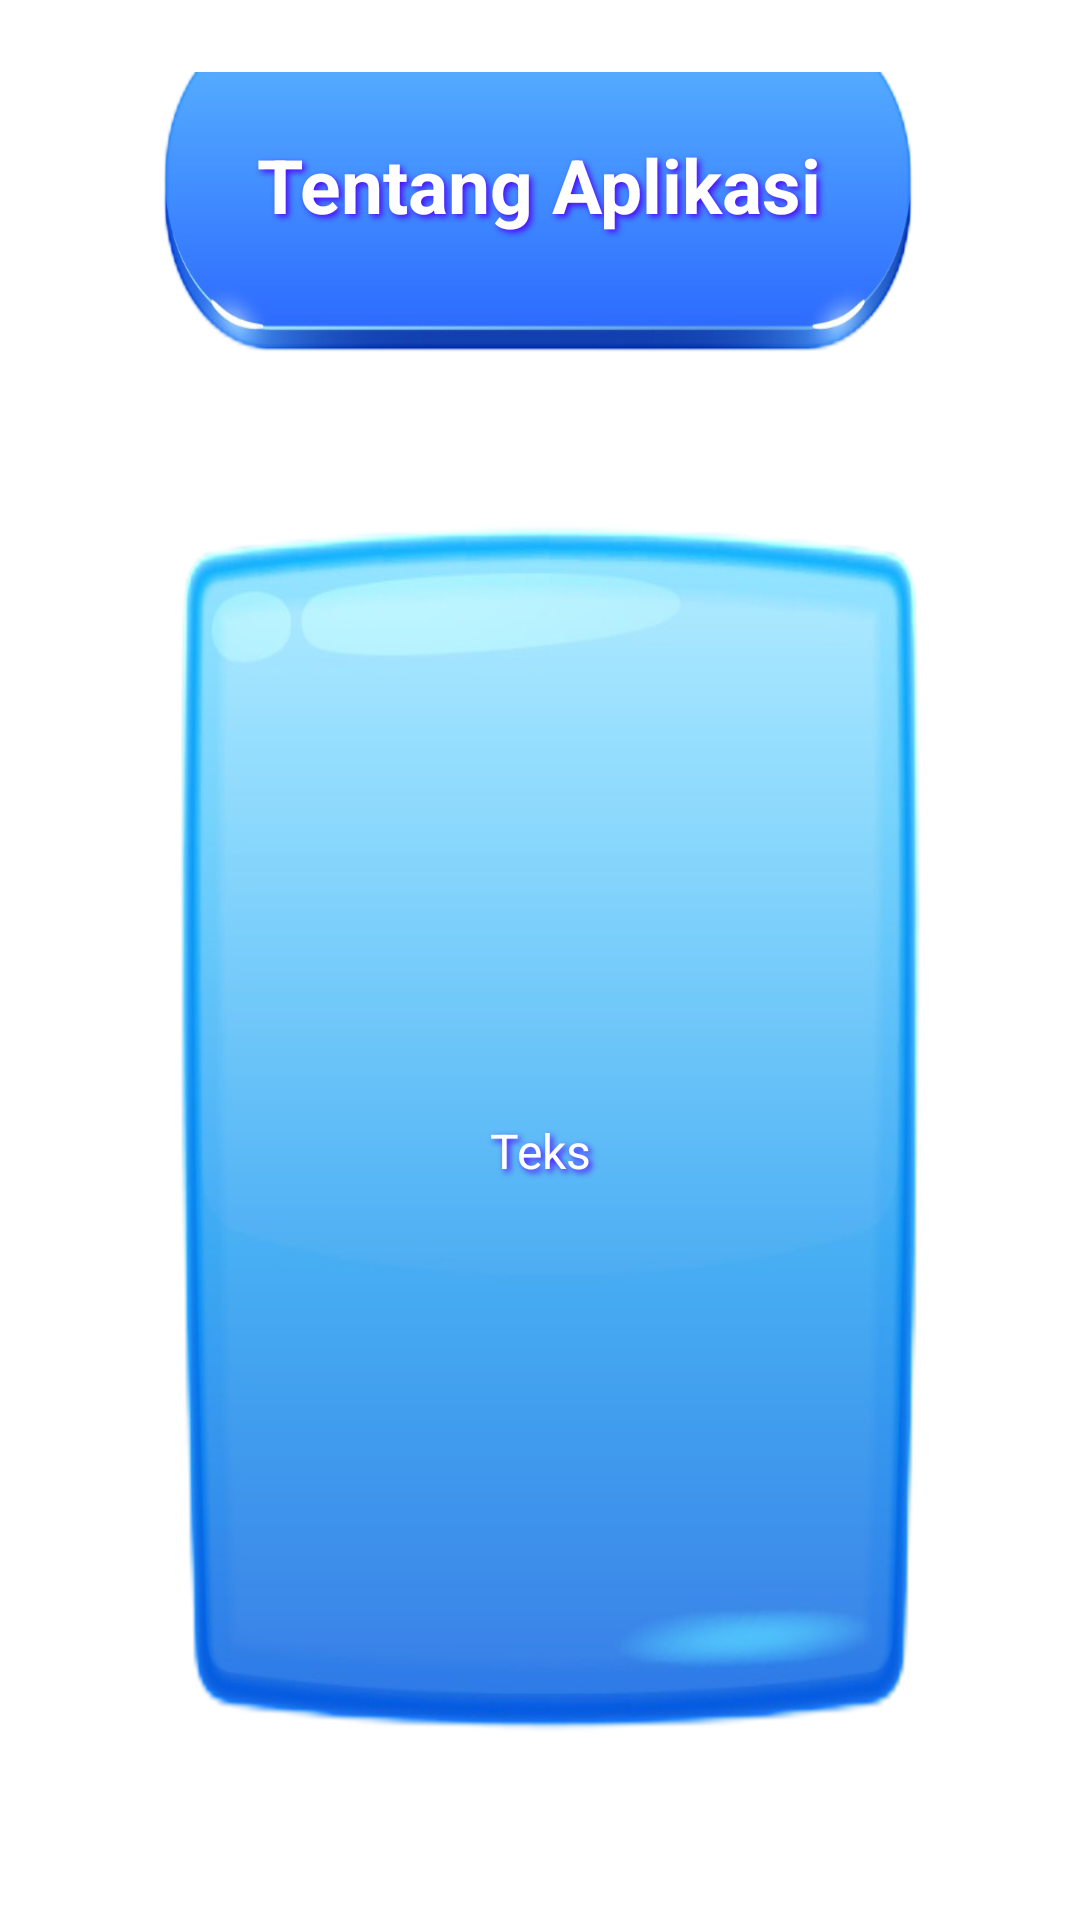

The Android layout XML behind this screen, and the referenced resources:
<!-- AndroidManifest.xml: application theme Theme.GuessImageGame -->
<!-- res/layout/activity_about.xml -->
<?xml version="1.0" encoding="utf-8"?>
<LinearLayout
    xmlns:android="http://schemas.android.com/apk/res/android"
    android:layout_width="match_parent"
    android:layout_height="match_parent"
    android:orientation="vertical"
    android:padding="24dp"
    android:gravity="center"
    android:background="@drawable/bgpik">

    <TextView
        android:id="@+id/tvAboutTitle"
        android:layout_width="267dp"
        android:layout_height="143dp"
        android:layout_marginBottom="16dp"
        android:background="@drawable/ovalbox"
        android:gravity="center"
        android:lineSpacingExtra="10dp"
        android:text="Tentang Aplikasi"
        android:textColor="#FFFFFF"
        android:textSize="25sp"
        android:textStyle="bold"
        android:shadowColor="@color/bright_blue"
        android:shadowDx="3"
        android:shadowDy="3"
        android:shadowRadius="5"/>

    <TextView
        android:id="@+id/tvAboutContent"
        android:layout_width="wrap_content"
        android:layout_height="469dp"
        android:layout_marginBottom="32dp"
        android:background="@drawable/bigbox"
        android:gravity="center"
        android:lineSpacingExtra="10dp"
        android:padding="70dp"
        android:shadowColor="@color/bright_blue"
        android:shadowDx="3"
        android:shadowDy="3"
        android:shadowRadius="5"
        android:text="Teks"
        android:textColor="#FFFFFF"
        android:textSize="16sp" />

    <Button
        android:id="@+id/btnBackToMain"
        android:layout_width="wrap_content"
        android:layout_height="wrap_content"
        android:text="⬅ Kembali ke Menu Utama"
        android:backgroundTint="@color/bright_blue"
        android:textColor="#FFFFFF"
        android:paddingHorizontal="24dp"
        android:paddingVertical="12dp"
        android:elevation="4dp"
        android:shadowColor="@color/bright_blue"
        android:shadowDx="3"
        android:shadowDy="3"
        android:shadowRadius="5"/>

</LinearLayout>
<!-- resources referenced by this layout -->
<resources>
  <color name="bright_blue">#4E08FF</color>
  <!-- drawable bigbox: png bitmap (drawable, 123237 bytes) -->
  <!-- drawable ovalbox: png bitmap (drawable, 53467 bytes) -->
  <style name="Theme.GuessImageGame" parent="Theme.MaterialComponents.DayNight.DarkActionBar">
          <item name="colorPrimary">@color/material_dynamic_primary40</item>
          <item name="colorPrimaryVariant">@color/black</item>
          <item name="colorOnPrimary">@color/white</item>
          <item name="colorSecondary">@color/material_dynamic_neutral90</item>
          <item name="colorSecondaryVariant">@color/material_dynamic_neutral90</item>
          <item name="colorOnSecondary">@color/black</item>
          <item name="android:statusBarColor">?attr/colorPrimaryVariant</item>
          <item name="android:windowBackground">@android:color/white</item>
      </style>
  <color name="material_dynamic_primary40">#6200EE</color>
  <color name="black">#FF000000</color>
  <color name="white">#FFFFFFFF</color>
  <color name="material_dynamic_neutral90">#E0E0E0</color>
</resources>
